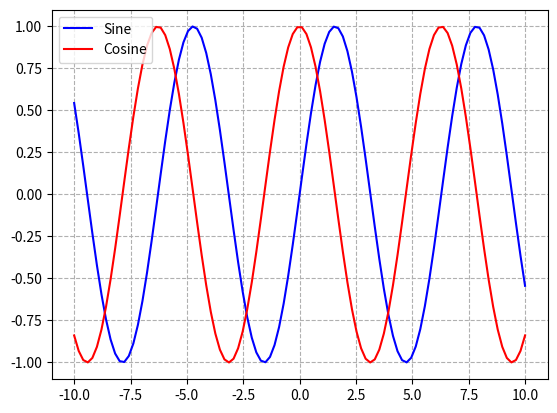

Generate this figure with matplotlib:
print('Hello World!!')

import numpy as np
import matplotlib.pyplot as plt

x = np.linspace(-10, 10, 100)
y1 = np.sin(x)
y2 = np.cos(x)

plt.plot(x, y1, 'b-', label='Sine')
plt.plot(x, y2, 'r-', label='Cosine')
plt.grid(linestyle='--')
plt.legend()
plt.show()
